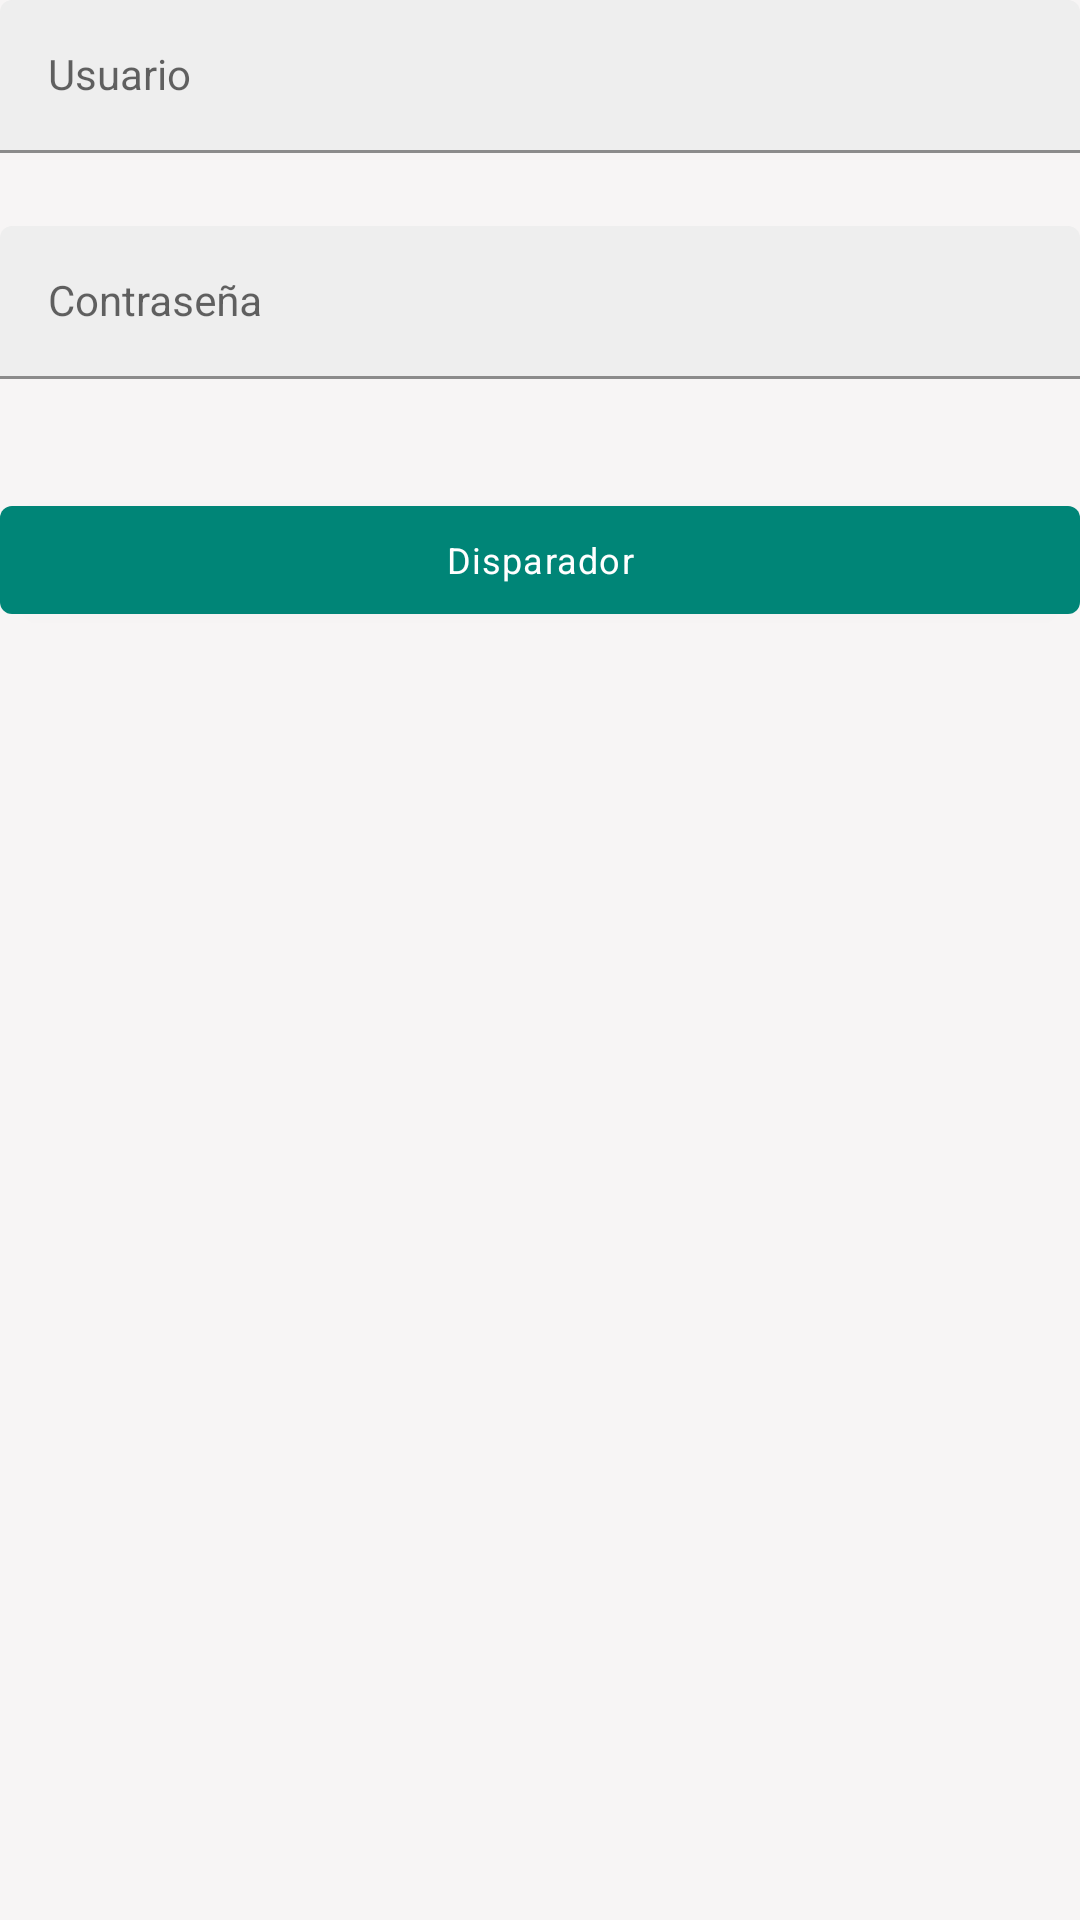

The Android layout XML behind this screen, and the referenced resources:
<!-- AndroidManifest.xml: application theme AppTheme -->
<!-- res/layout/form_personalizado_usuario.xml -->
<?xml version="1.0" encoding="utf-8"?>
<LinearLayout xmlns:android="http://schemas.android.com/apk/res/android"
    xmlns:app="http://schemas.android.com/apk/res-auto"
    android:layout_width="match_parent"
    android:layout_height="match_parent"
    android:orientation="vertical">

    <com.google.android.material.textfield.TextInputLayout
        android:id="@+id/in_layout_usuario"
        style="@style/Widget.MaterialComponents.TextInputLayout.FilledBox.Dense"
        android:layout_width="match_parent"
        android:layout_height="wrap_content"
        android:hint="@string/usuario"
        app:boxBackgroundColor="@color/white"
        app:errorEnabled="true">

        <com.google.android.material.textfield.TextInputEditText
            android:id="@+id/txt_userio"
            android:layout_width="match_parent"
            android:layout_height="wrap_content"
            android:inputType="textEmailAddress"
            android:textAppearance="?android:attr/textAppearanceSmall" />
    </com.google.android.material.textfield.TextInputLayout>

    <com.google.android.material.textfield.TextInputLayout
        android:id="@+id/in_layout_contrasenia"
        style="@style/Widget.MaterialComponents.TextInputLayout.FilledBox.Dense"
        android:layout_width="match_parent"
        android:layout_height="wrap_content"
        android:layout_marginTop="@dimen/dividerViews_marginTop_small"
        android:hint="@string/contrasenia"
        app:boxBackgroundColor="@color/white"
        app:errorEnabled="true">

        <com.google.android.material.textfield.TextInputEditText
            android:id="@+id/txt_contrasenia"
            android:layout_width="match_parent"
            android:layout_height="wrap_content"
            android:inputType="textPassword"
            android:textAppearance="?android:attr/textAppearanceSmall" />
    </com.google.android.material.textfield.TextInputLayout>

    <com.google.android.material.button.MaterialButton
        android:id="@+id/btn_disparador"
        style="@style/Widget.MaterialComponents.Button"
        android:layout_width="match_parent"
        android:layout_height="wrap_content"
        android:layout_gravity="center"
        android:layout_marginTop="@dimen/dividerViews_marginTop"
        android:text="@string/boton_disparador"
        android:textAllCaps="false"
        android:textAppearance="@style/TextAppearance.MaterialComponents.Caption" />
</LinearLayout>
<!-- resources referenced by this layout -->
<resources>
  <color name="white">#EEEEEE</color>
  <dimen name="dividerViews_marginTop">16dp</dimen>
  <dimen name="dividerViews_marginTop_small">4dp</dimen>
  <string name="boton_disparador">Disparador</string>
  <string name="contrasenia">Contraseña</string>
  <string name="usuario">Usuario</string>
  <style name="AppTheme" parent="Theme.MaterialComponents.Light.NoActionBar">
  
          <item name="colorPrimary">@color/colorPrimary</item>
          <item name="colorPrimaryDark">@color/colorPrimaryDark</item>
          <item name="colorAccent">@color/colorAccent</item>
          <item name="colorError">@color/error</item>
          <item name="android:colorBackground">@color/backgroundActivity</item>
          <item name="android:statusBarColor">@color/black</item>
      </style>
  <color name="colorPrimary">#008577</color>
  <color name="colorPrimaryDark">#00574B</color>
  <color name="colorAccent">#D81B60</color>
  <color name="error">#dc3545</color>
  <color name="backgroundActivity">#F7F5F5</color>
  <color name="black">#343a40</color>
</resources>
